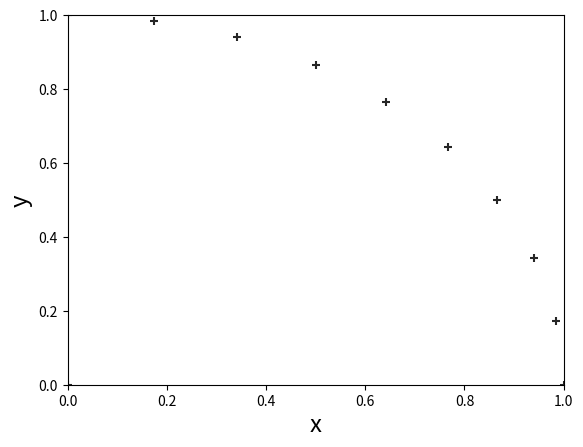
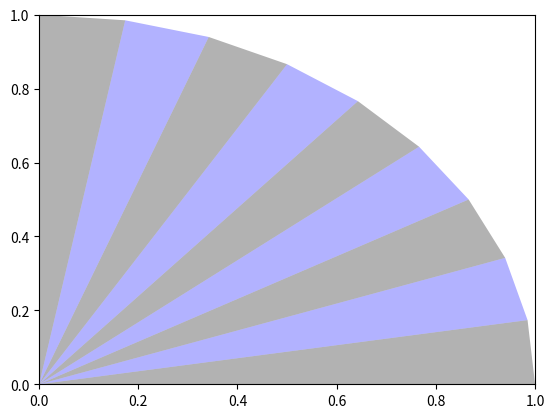

Here is the Python script that generated these plots, in order:
# Libraries
import numpy as np
import matplotlib.pyplot as plt


# Coordinate matrix
# number of nodes
nnos = 11
# number of elements
nel  = nnos - 2

# coordinate matrix pre-allocation
coord = np.zeros((nnos, 3))  
coord[0][0] = 1

# theta value
theta = (np.pi/2)/(nnos-2)

for i in range(0, nnos-1):
    coord[i + 1][0] = i + 2             # Node reference  
    coord[i + 1][1] = np.cos(theta*i)   # X coordinate
    coord[i + 1][2] = np.sin(theta*i)   # Y coordinate

# Plot 
fig = plt.figure()
plt.xlim([0,1])
plt.ylim([0,1])
plt.scatter(coord[:,1], coord[:,2], marker = '+', c = 'black', alpha = 0.85)
plt.xlabel('x', fontsize = 'xx-large')
plt.ylabel('y', fontsize = 'xx-large')

# Incidence matrix
# incidence matrix pre-allocation
inci = np.zeros((nel, 3))  

for i in range(0,nel):
    # central node
    inci[i][0] = 1
    # first node
    inci[i][1] = i + 2
    # second node
    inci[i][2] = i + 3

fig, ax = plt.subplots()
plt.xlim([0,1])
plt.ylim([0,1])

for i in range(0,nel):
    node1 = inci[i][0]
    node2 = inci[i][1]
    node3 = inci[i][2]

    x1 = coord[int(node1) - 1][1]
    x2 = coord[int(node2) - 1][1]
    x3 = coord[int(node3) - 1][1]
    x  = np.array([x1, x2, x3])

    y1 = coord[int(node1) - 1][2]
    y2 = coord[int(node2) - 1][2]
    y3 = coord[int(node3) - 1][2]
    y  = np.array([y1, y2, y3])
    if i%2 == 0:
        ax.fill(x, y,'k',alpha=0.3)
    else:
        ax.fill(x, y,'b',alpha=0.3)

# Area
# somatory
A = 0 

# central node coordinates
x1 = coord[int(inci[0,0] - 1), 1]
y1 = coord[int(inci[0,0] - 1), 2]

f = np.zeros(nnos-1)

for i in range(0,nel):
    #     second node coordinates
    x2 = coord[int(inci[i,1] - 1), 1]
    y2 = coord[int(inci[i,1] - 1), 2]
    
    #     third node coordinates
    x3 = coord[int(inci[i,2] - 1), 1]
    y3 = coord[int(inci[i,2] - 1), 2]
    
    a = 0.5*((x2 - x1)*(y3-y1) - (x3 - x1)*(y2 - y1))
    
    f[i] = a
    
    #     area summation
    A += a
    
# relative error
error_Area = (np.pi/4 - A)/(np.pi/4)*100
# display('Error = ',error_Area)

print('Error = ', error_Area,'%')

# Centroid
centx = 0
centy = 0

for i in range(0,nel):
    #     second node coordinates
    x2 = coord[int(inci[i,1] - 1), 1]
    y2 = coord[int(inci[i,1] - 1), 2]
    
    #     third node coordinates
    x3 = coord[int(inci[i,2] - 1), 1]
    y3 = coord[int(inci[i,2] - 1), 2]   
    
    centx = centx + a*((x1+x2+x3)/3)
    centy = centy + a*((y1+y2+y3)/3)
    
# centroid X
X = centx/A

# centroid Y
Y = centy/A

# exact centroid 
exact_cent = 4/(np.pi*3)

# error X
error_x = (exact_cent - X)/exact_cent*100
# error Y
error_y = (exact_cent - Y)/exact_cent*100

print('Error centroid X = ', error_x,'%')
print('Error centroid Y = ', error_y,'%')

# Inertia moment
Ix = 0
Iy = 0

# central node coordinates
x1 = coord[int(inci[0,0] - 1), 1]
y1 = coord[int(inci[0,0] - 1), 2]

for i in range(0,nel):
    #     second node coordinates
    x2 = coord[int(inci[i,1] - 1), 1]
    y2 = coord[int(inci[i,1] - 1), 2]
    
    #     third node coordinates
    x3 = coord[int(inci[i,2] - 1), 1]
    y3 = coord[int(inci[i,2] - 1), 2]   
    
    Ix += 1/12*(y1**2+y2**2+y3**2+y1*y2+y1*y3+y2*y3)*(x2*y3-x3*y2) # momento de inércia em relação ao eixo x
    Iy += 1/12*(x1**2+x1*x2+x1*x3+x2**2+x2*x3+x3**2)*(x2*y3-x3*y2) # momento de inércia em relação ao eixo x
    
Iexato = np.pi/16 # valor exato do momento de inércia do quarto de círculo para R = 1

erro_Ix = (Iexato-Ix)/Iexato*100
erro_Iy = (Iexato-Iy)/Iexato*100

print('Error inertia X = ', erro_Ix,'%')
print('Error inertia Y = ', erro_Iy,'%')
